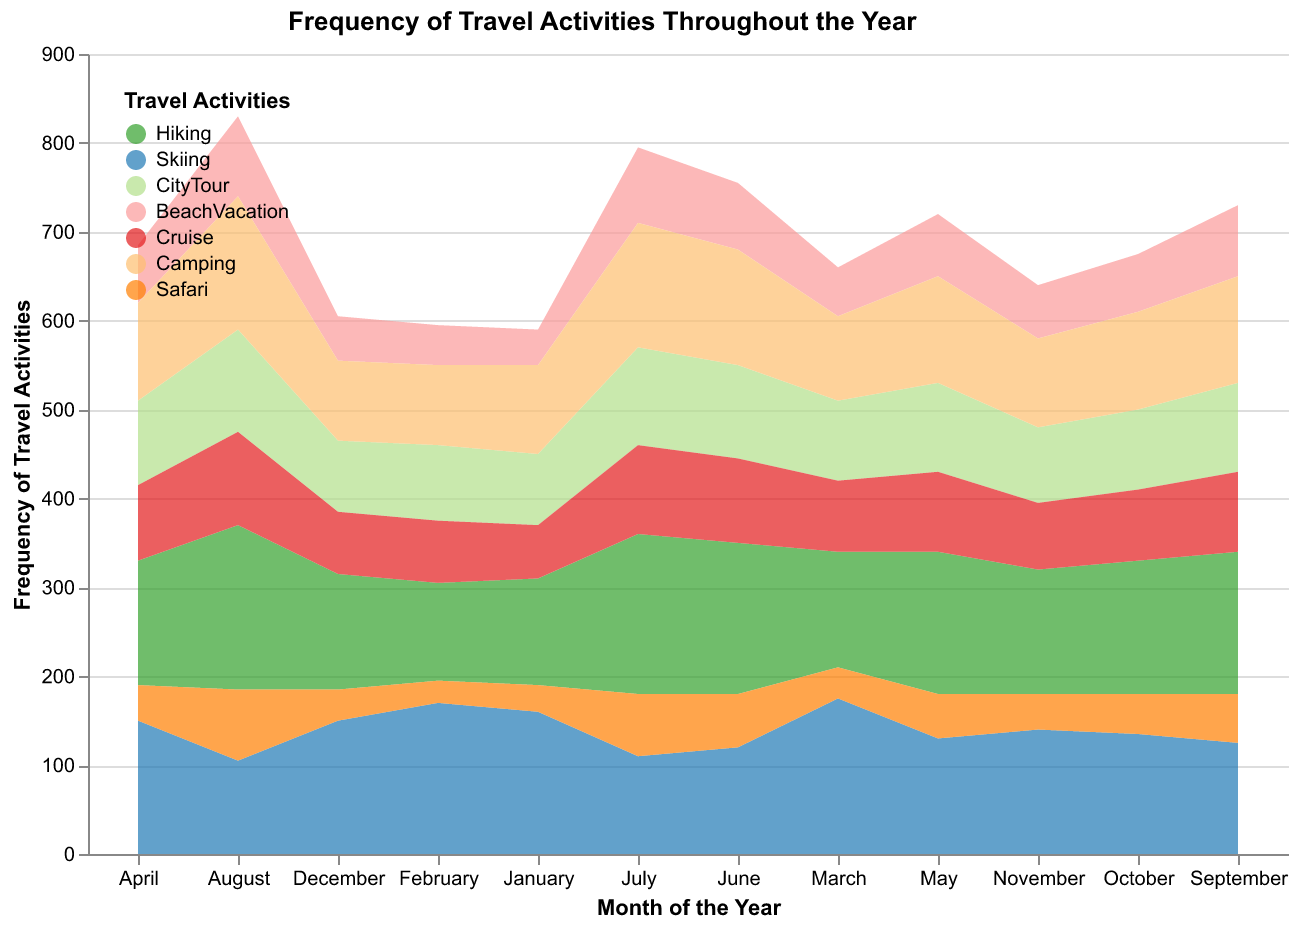

Source data for this figure (header and first rows):
Month, Hiking, Skiing, CityTour, BeachVacation, Cruise, Camping, Safari
January, 120, 160, 80, 40, 60, 100, 30
February, 110, 170, 85, 45, 70, 90, 25
March, 130, 175, 90, 55, 80, 95, 35
April, 140, 150, 95, 65, 85, 110, 40
May, 160, 130, 100, 70, 90, 120, 50
June, 170, 120, 105, 75, 95, 130, 60
July, 180, 110, 110, 85, 100, 140, 70
August, 185, 105, 115, 90, 105, 150, 80
September, 160, 125, 100, 80, 90, 120, 55
October, 150, 135, 90, 65, 80, 110, 45
November, 140, 140, 85, 60, 75, 100, 40
December, 130, 150, 80, 50, 70, 90, 35
